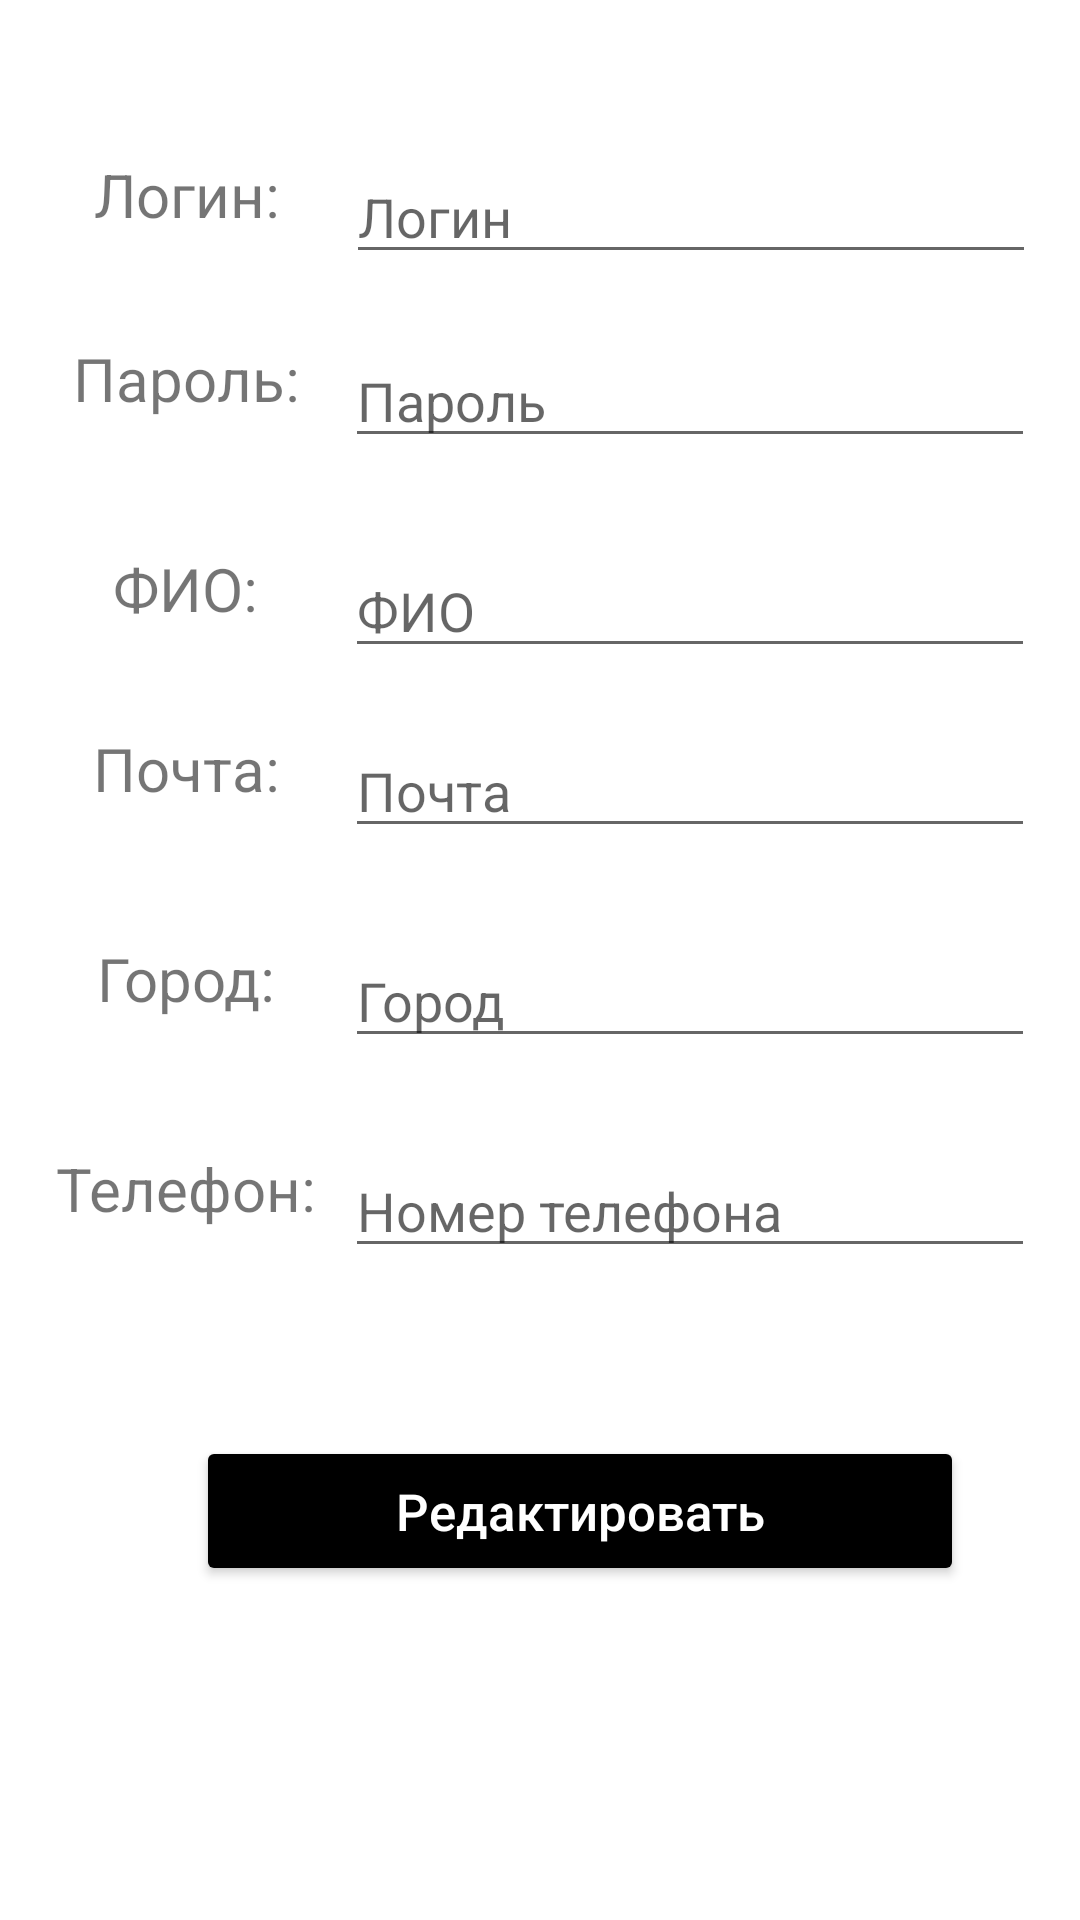

The Android layout XML behind this screen, and the referenced resources:
<!-- AndroidManifest.xml: application theme Theme.Diplom -->
<!-- res/layout/edit_user_activity.xml -->
<?xml version="1.0" encoding="utf-8"?>
<androidx.constraintlayout.widget.ConstraintLayout xmlns:android="http://schemas.android.com/apk/res/android"
    xmlns:app="http://schemas.android.com/apk/res-auto"
    xmlns:tools="http://schemas.android.com/tools"
    android:layout_width="match_parent"
    android:layout_height="match_parent"
    android:id="@+id/layout_edituser"
    >


    <TextView
        android:id="@+id/loginText"
        android:layout_width="100dp"
        android:layout_height="40dp"
        android:text="Логин: "
        android:textSize="20dp"
        android:textAlignment="center"
        app:layout_constraintBottom_toBottomOf="@+id/username"
        app:layout_constraintEnd_toStartOf="@+id/username"
        app:layout_constraintHorizontal_bias="0.95"
        app:layout_constraintStart_toStartOf="parent" />

    <EditText
        android:id="@+id/username"
        android:layout_width="230dp"
        android:layout_height="wrap_content"
        android:layout_marginStart="100dp"
        android:layout_marginTop="50dp"
        android:autofillHints="Логин"
        android:hint="Логин"
        android:inputType="textEmailAddress"
        android:selectAllOnFocus="true"
        android:textCursorDrawable="@null"
        app:layout_constraintEnd_toEndOf="parent"
        app:layout_constraintHorizontal_bias="0.508"
        app:layout_constraintStart_toStartOf="parent"
        app:layout_constraintTop_toTopOf="parent" />

    <TextView
        android:id="@+id/passwordText"
        android:layout_width="100dp"
        android:layout_height="40dp"
        android:text="Пароль: "
        android:textSize="20dp"
        android:textAlignment="center"
        app:layout_constraintBottom_toBottomOf="@+id/password"
        app:layout_constraintEnd_toStartOf="@+id/password"
        app:layout_constraintHorizontal_bias="0.95"
        app:layout_constraintStart_toStartOf="parent" />
    <EditText
        android:id="@+id/password"
        android:textCursorDrawable="@null"
        android:layout_width="230dp"
        android:layout_height="wrap_content"
        android:layout_marginTop="20dp"
        android:layout_marginStart="100dp"
        android:autofillHints="@string/prompt_password"
        android:hint="@string/prompt_password"
        android:imeOptions="actionDone"
        android:inputType="textPassword"
        android:selectAllOnFocus="true"
        app:layout_constraintEnd_toEndOf="parent"
        app:layout_constraintStart_toStartOf="parent"
        app:layout_constraintTop_toBottomOf="@+id/username" />

    <TextView
        android:id="@+id/emailText"
        android:layout_width="100dp"
        android:layout_height="40dp"
        android:text="Почта: "
        android:textSize="20dp"
        android:textAlignment="center"
        app:layout_constraintBottom_toBottomOf="@+id/email"
        app:layout_constraintEnd_toStartOf="@+id/email"
        app:layout_constraintHorizontal_bias="0.95"
        app:layout_constraintStart_toStartOf="parent" />
    <EditText
        android:id="@+id/email"
        android:textCursorDrawable="@null"
        android:layout_width="230dp"
        android:layout_height="wrap_content"
        android:layout_marginTop="150dp"
        android:layout_marginStart="100dp"
        android:autofillHints="Почта"
        android:hint="Почта"
        android:imeOptions="actionDone"
        android:inputType="textEmailAddress"
        android:selectAllOnFocus="true"
        app:layout_constraintEnd_toEndOf="parent"
        app:layout_constraintStart_toStartOf="parent"
        app:layout_constraintTop_toBottomOf="@+id/username" />

    <TextView
        android:id="@+id/adressText"
        android:layout_width="100dp"
        android:layout_height="40dp"
        android:text="Город: "
        android:textSize="20dp"
        android:textAlignment="center"
        app:layout_constraintBottom_toBottomOf="@+id/city"
        app:layout_constraintEnd_toStartOf="@+id/city"
        app:layout_constraintHorizontal_bias="0.95"
        app:layout_constraintStart_toStartOf="parent" />
    <EditText
        android:id="@+id/city"
        android:textCursorDrawable="@null"
        android:layout_width="230dp"
        android:layout_height="wrap_content"
        android:layout_marginTop="220dp"
        android:layout_marginStart="100dp"
        android:autofillHints="Город"
        android:hint="Город"

        android:imeOptions="actionDone"
        android:inputType="textMultiLine"
        android:selectAllOnFocus="true"
        app:layout_constraintEnd_toEndOf="parent"
        app:layout_constraintStart_toStartOf="parent"
        app:layout_constraintTop_toBottomOf="@+id/username" />


    <TextView
        android:id="@+id/phoneText"
        android:layout_width="100dp"
        android:layout_height="40dp"
        android:text="Телефон: "
        android:textSize="20dp"
        android:textAlignment="center"
        app:layout_constraintBottom_toBottomOf="@+id/phone"
        app:layout_constraintEnd_toStartOf="@+id/phone"
        app:layout_constraintHorizontal_bias="0.95"
        app:layout_constraintStart_toStartOf="parent" />
    <EditText
        android:id="@+id/phone"
        android:textCursorDrawable="@null"
        android:layout_width="230dp"
        android:layout_height="wrap_content"
        android:layout_marginTop="290dp"
        android:layout_marginStart="100dp"
        android:autofillHints="Номер телефона"
        android:hint="Номер телефона"

        android:imeOptions="actionDone"
        android:inputType="number"
        android:selectAllOnFocus="true"
        app:layout_constraintEnd_toEndOf="parent"
        app:layout_constraintStart_toStartOf="parent"
        app:layout_constraintTop_toBottomOf="@+id/username" />


    <TextView
        android:id="@+id/FIOText"
        android:layout_width="100dp"
        android:layout_height="40dp"
        android:text="ФИО: "
        android:textSize="20dp"
        android:textAlignment="center"
        app:layout_constraintBottom_toBottomOf="@+id/FIO"
        app:layout_constraintEnd_toStartOf="@+id/FIO"
        app:layout_constraintHorizontal_bias="0.95"
        app:layout_constraintStart_toStartOf="parent" />
    <EditText
        android:id="@+id/FIO"
        android:textCursorDrawable="@null"
        android:layout_width="230dp"
        android:layout_height="wrap_content"
        android:layout_marginTop="90dp"
        android:layout_marginStart="100dp"
        android:autofillHints="ФИО"
        android:hint="ФИО"
        android:imeOptions="actionDone"
        android:inputType="textPersonName"
        android:selectAllOnFocus="true"
        app:layout_constraintEnd_toEndOf="parent"
        app:layout_constraintStart_toStartOf="parent"
        app:layout_constraintTop_toBottomOf="@+id/username" />

    <Button
        android:id="@+id/editButton"
        android:layout_width="256dp"
        android:layout_height="50dp"
        android:layout_gravity="start"
        android:layout_marginTop="256dp"
        android:layout_marginStart="-50dp"
        android:backgroundTint="@color/black"
        android:text="Редактировать"
        android:textAllCaps="false"
        android:textColor="@color/white"
        android:textSize="17dp"
        app:layout_constraintStart_toStartOf="@+id/FIO"
        app:layout_constraintTop_toBottomOf="@+id/FIO"
        app:strokeColor="#000000" />
    
</androidx.constraintlayout.widget.ConstraintLayout>
<!-- resources referenced by this layout -->
<resources>
  <!-- mipmap ic_photosession: webp bitmap (mipmap-hdpi, 7234 bytes) -->
  <string name="prompt_password">Пароль</string>
  <style name="Theme.Diplom" parent="Theme.MaterialComponents.DayNight.DarkActionBar">
          
          <item name="colorPrimary">#000000</item>
          <item name="colorPrimaryVariant">@color/purple_700</item>
          <item name="colorOnPrimary">@color/white</item>
          
          <item name="colorSecondary">@color/teal_200</item>
          <item name="colorSecondaryVariant">@color/teal_700</item>
          <item name="colorOnSecondary">@color/black</item>
          
          <item name="android:statusBarColor">#000000</item>
          
      </style>
  <!-- not gathered from this repository: default colours our renderer supplied (Android Studio template values) -->
  <color name="purple_700">#FF3700B3</color>
  <color name="teal_200">#FF03DAC5</color>
  <color name="teal_700">#FF018786</color>
  <color name="black">#FF000000</color>
  <color name="white">#FFFFFFFF</color>
</resources>
